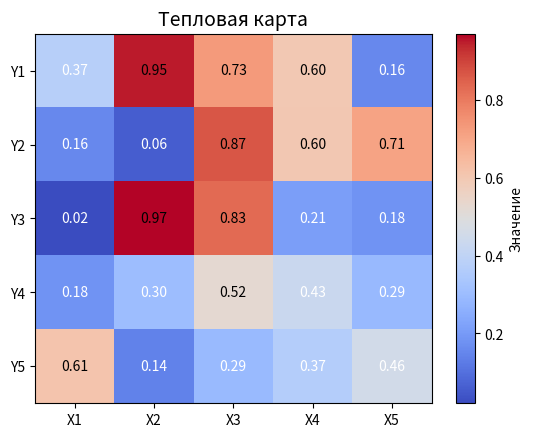

Recreate this plot in Python.
import matplotlib.pyplot as plt
import numpy as np

np.random.seed(42)
data = np.random.rand(5, 5)

plt.imshow(data, cmap='coolwarm', aspect='auto')
plt.colorbar(label='Значение')

for i in range(5):
    for j in range(5):
        plt.text(j, i, f'{data[i, j]:.2f}', ha='center', va='center', 
                 color='white' if data[i, j] < 0.5 else 'black')

plt.title('Тепловая карта', fontsize=14)
plt.xticks(range(5), [f'X{i+1}' for i in range(5)])
plt.yticks(range(5), [f'Y{i+1}' for i in range(5)])
plt.show()
